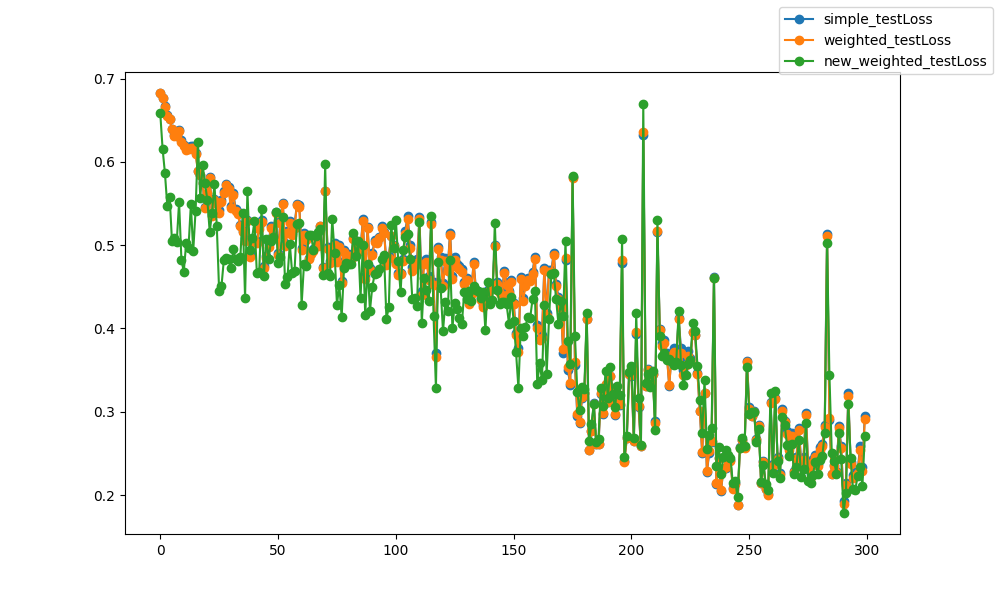

The data file committed next to this chart (first rows):
epoch, epoch, simple_testLoss, weighted_testLoss, new_weighted_testLoss
0, 0, 0.6827, 0.6826, 0.6588
1, 1, 0.6766, 0.6762, 0.6158
2, 2, 0.6665, 0.6659, 0.5864
3, 3, 0.6564, 0.6555, 0.547
4, 4, 0.652, 0.6513, 0.5578
5, 5, 0.6399, 0.6391, 0.5044
6, 6, 0.6319, 0.6309, 0.508
7, 7, 0.6325, 0.6306, 0.5033
8, 8, 0.6384, 0.637, 0.5518
9, 9, 0.6267, 0.6244, 0.482
10, 10, 0.6208, 0.6188, 0.4683
11, 11, 0.6173, 0.6147, 0.5021
12, 12, 0.6181, 0.615, 0.4968
13, 13, 0.6188, 0.6167, 0.549
14, 14, 0.6187, 0.6165, 0.4928
15, 15, 0.6111, 0.6096, 0.5414
16, 16, 0.5896, 0.5885, 0.6237
17, 17, 0.5845, 0.5843, 0.5565
18, 18, 0.5741, 0.5745, 0.5959
19, 19, 0.5458, 0.5448, 0.5744
20, 20, 0.5618, 0.5624, 0.5541
21, 21, 0.5821, 0.5809, 0.5159
22, 22, 0.5364, 0.5353, 0.539
23, 23, 0.555, 0.5545, 0.5738
24, 24, 0.5523, 0.5498, 0.5234
25, 25, 0.5427, 0.5388, 0.4452
26, 26, 0.5543, 0.5513, 0.4509
27, 27, 0.5649, 0.5626, 0.4825
28, 28, 0.574, 0.5718, 0.4844
29, 29, 0.5701, 0.5679, 0.4831
30, 30, 0.5472, 0.545, 0.4725
31, 31, 0.5628, 0.5608, 0.4949
32, 32, 0.5432, 0.541, 0.4828
33, 33, 0.54, 0.537, 0.481
34, 34, 0.524, 0.5229, 0.4855
35, 35, 0.5175, 0.5161, 0.5388
36, 36, 0.5081, 0.5049, 0.4368
37, 37, 0.5299, 0.5285, 0.565
38, 38, 0.4889, 0.4863, 0.4943
39, 39, 0.5071, 0.5054, 0.5087
40, 40, 0.5063, 0.5042, 0.5291
41, 41, 0.5051, 0.5023, 0.4663
42, 42, 0.5232, 0.5196, 0.4677
43, 43, 0.5304, 0.528, 0.5438
44, 44, 0.4754, 0.4722, 0.4629
45, 45, 0.4875, 0.4842, 0.5078
46, 46, 0.5017, 0.4981, 0.4838
47, 47, 0.5235, 0.5209, 0.5049
48, 48, 0.5124, 0.5094, 0.5102
49, 49, 0.5402, 0.5385, 0.5396
50, 50, 0.4905, 0.4879, 0.4782
51, 51, 0.5295, 0.5265, 0.4862
52, 52, 0.5511, 0.5495, 0.5339
53, 53, 0.5022, 0.4994, 0.4537
54, 54, 0.517, 0.5145, 0.4616
55, 55, 0.5292, 0.527, 0.5013
56, 56, 0.5144, 0.5119, 0.4666
57, 57, 0.5234, 0.521, 0.469
58, 58, 0.5498, 0.5483, 0.526
59, 59, 0.5479, 0.5464, 0.5261
... 240 more rows
